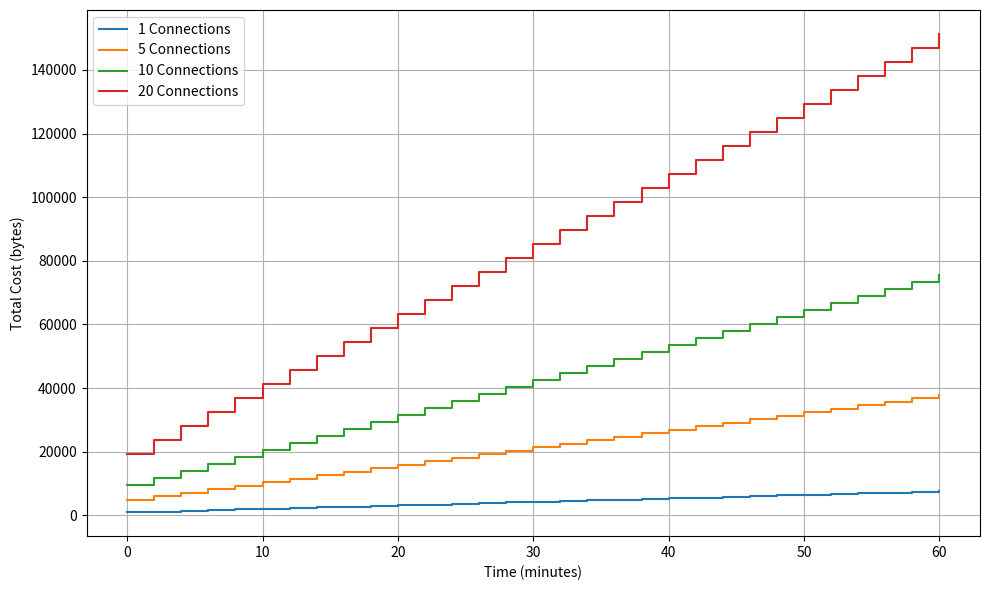

This chart was generated by the following Python code:
import numpy as np
import matplotlib.pyplot as plt
import math

def cost(T, NS):
    """Compute the total byte cost C(T) for a given time T and number of sessions NS."""
    return NS * (965 + 220 * math.floor(T / 2))
    # return NS * (1284 + 220 * math.floor(T / 2))

# Parameters
connection_values = [1, 5, 10, 20]  # Different NS values to compare
time_range = np.arange(0, 60 + 1, 1)  # Time from 0 to 60 minutes, step = 1

# Plotting
plt.figure(figsize=(10, 6))

for NS in connection_values:
    costs = [cost(T, NS) for T in time_range]
    plt.step(time_range, costs, where='post', label=f'{NS} Connections')

# plt.title('Cost Over Time for Different Numbers of Connections')
plt.xlabel('Time (minutes)')
plt.ylabel('Total Cost (bytes)')
plt.grid(True)
plt.legend()
plt.tight_layout()
plt.show()
